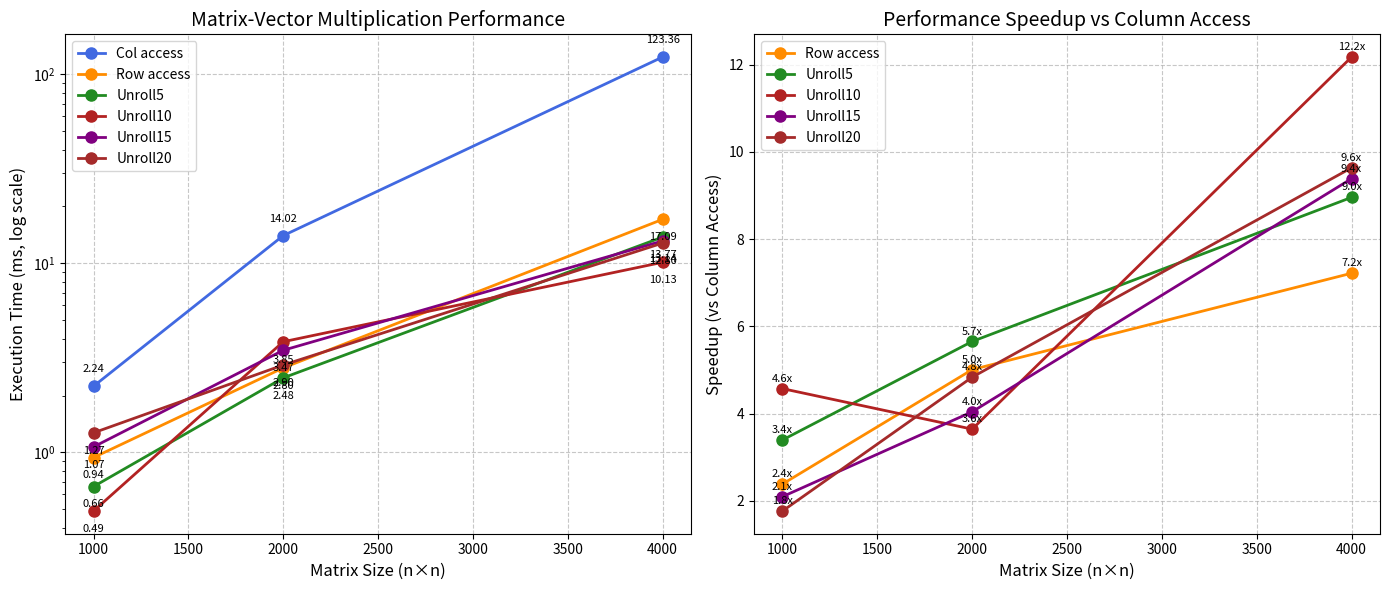
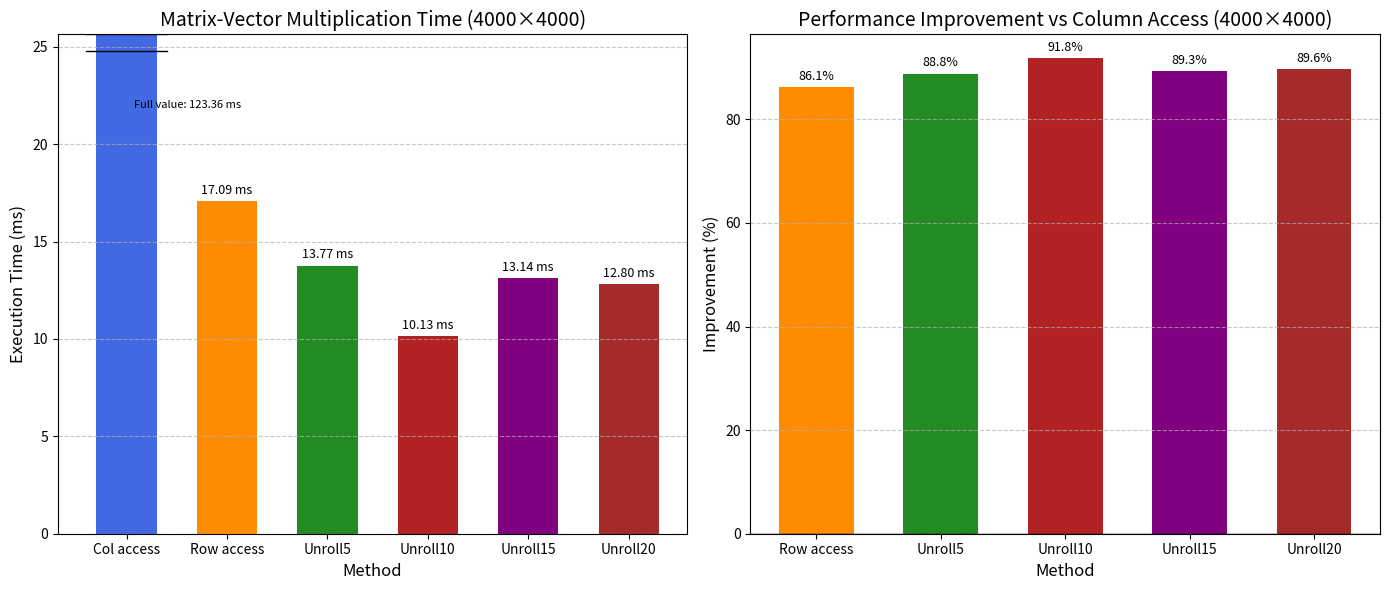

The script that saved these images, in order:
#!/usr/bin/env python3
import numpy as np
import matplotlib.pyplot as plt
import os
import re

# 创建图片目录
if not os.path.exists('fig'):
    os.makedirs('fig')

# 从实验结果文件中读取数据
def read_matrix_vector_data():
    data = {}
    sizes = [1000, 2000, 4000]
    
    for size in sizes:
        try:
            with open(f'results/matrix_vector_{size}.txt', 'r') as f:
                lines = f.readlines()
                
            size_data = {}
            for line in lines:
                match = re.search(r'(.*) time: ([0-9.]+) ms', line)
                if match:
                    method = match.group(1).strip()
                    time_ms = float(match.group(2))
                    size_data[method] = time_ms
            
            if size_data:
                data[size] = size_data
                print(f"Loaded data for size {size}: {size_data}")
        except (FileNotFoundError, IOError) as e:
            print(f"Warning: Could not read data for size {size}: {e}")
    
    return data

def plot_matrix_vector_performance():
    # 读取实验数据
    data = read_matrix_vector_data()
    
    if not data:
        print("No data found. Using simulated data.")
        # 使用模拟数据
        data = {
            1000: {
                'Col access': 2.24, 'Row access': 0.94, 
                'Unroll5': 0.66, 'Unroll10': 0.49, 'Unroll15': 1.07, 'Unroll20': 1.27
            },
            2000: {
                'Col access': 14.02, 'Row access': 2.80,
                'Unroll5': 2.48, 'Unroll10': 3.85, 'Unroll15': 3.47, 'Unroll20': 2.90
            },
            4000: {
                'Col access': 123.36, 'Row access': 17.09,
                'Unroll5': 13.77, 'Unroll10': 10.13, 'Unroll15': 13.14, 'Unroll20': 12.80
            }
        }
    
    # 提取数据
    sizes = sorted(data.keys())
    methods = ['Col access', 'Row access', 'Unroll5', 'Unroll10', 'Unroll15', 'Unroll20']
    
    # 检查哪些方法在所有尺寸中都有数据
    valid_methods = []
    for method in methods:
        valid = True
        for size in sizes:
            if method not in data[size]:
                valid = False
                print(f"Method {method} missing for size {size}")
                break
        if valid:
            valid_methods.append(method)
    
    if not valid_methods:
        print("No valid methods found across all sizes.")
        return
    
    # 获取每种方法在不同矩阵尺寸下的执行时间
    perf_data = {}
    for method in valid_methods:
        perf_data[method] = [data[size][method] for size in sizes]
    
    # 计算加速比（相对于列访问的改进）
    speedup_data = {}
    for method in valid_methods:
        if method != 'Col access':
            speedup_data[method] = [data[size]['Col access'] / data[size][method] for size in sizes]
    
    # 创建两个子图
    fig, (ax1, ax2) = plt.subplots(1, 2, figsize=(14, 6))
    
    # 颜色设置
    colors = {
        'Col access': 'royalblue',
        'Row access': 'darkorange',
        'Unroll5': 'forestgreen',
        'Unroll10': 'firebrick',
        'Unroll15': 'purple',
        'Unroll20': 'brown'
    }
    
    # 1. 左图：对数刻度的执行时间
    for method in valid_methods:
        ax1.plot(sizes, perf_data[method], 'o-', linewidth=2, markersize=8, 
                label=method, color=colors.get(method, 'gray'))
    
    ax1.set_xlabel('Matrix Size (n×n)', fontsize=12)
    ax1.set_ylabel('Execution Time (ms, log scale)', fontsize=12)
    ax1.set_title('Matrix-Vector Multiplication Performance', fontsize=14)
    ax1.set_yscale('log')
    ax1.grid(True, linestyle='--', alpha=0.7)
    ax1.legend(loc='upper left')
    
    # 在数据点上添加值标签
    for method in valid_methods:
        for i, (size, time) in enumerate(zip(sizes, perf_data[method])):
            ax1.annotate(f'{time:.2f}', 
                        xy=(size, time),
                        xytext=(0, 10 if method == 'Col access' else -15),
                        textcoords='offset points',
                        ha='center', fontsize=8)
    
    # 2. 右图：加速比（相对于列访问）
    for method in speedup_data:
        ax2.plot(sizes, speedup_data[method], 'o-', linewidth=2, markersize=8,
                label=method, color=colors.get(method, 'gray'))
    
    ax2.set_xlabel('Matrix Size (n×n)', fontsize=12)
    ax2.set_ylabel('Speedup (vs Column Access)', fontsize=12)
    ax2.set_title('Performance Speedup vs Column Access', fontsize=14)
    ax2.grid(True, linestyle='--', alpha=0.7)
    ax2.legend(loc='upper left')
    
    # 在数据点上添加值标签
    for method in speedup_data:
        for i, (size, speedup) in enumerate(zip(sizes, speedup_data[method])):
            ax2.annotate(f'{speedup:.1f}x', 
                        xy=(size, speedup),
                        xytext=(0, 5),
                        textcoords='offset points',
                        ha='center', fontsize=8)
    
    # 调整布局并保存
    plt.tight_layout()
    plt.savefig('fig/matrix_vector_performance.png', dpi=300, bbox_inches='tight')
    plt.close()
    
    print("Matrix-vector performance chart saved as fig/matrix_vector_performance.png")

    # 绘制4000x4000矩阵的详细性能对比柱状图
    plot_detail_performance(data)

def plot_detail_performance(data):
    if 4000 not in data:
        print("No data for 4000x4000 matrix. Skipping detailed performance chart.")
        return
    
    size_data = data[4000]
    methods = ['Col access', 'Row access', 'Unroll5', 'Unroll10', 'Unroll15', 'Unroll20']
    
    # 过滤出存在的方法
    valid_methods = [m for m in methods if m in size_data]
    times = [size_data[m] for m in valid_methods]
    
    # 计算相对于列访问的性能提升百分比
    col_time = size_data.get('Col access', 0)
    if col_time > 0:
        improvements = [(col_time - t) / col_time * 100 for t in times]
    else:
        improvements = [0] * len(valid_methods)
    
    # 创建图表
    fig, (ax1, ax2) = plt.subplots(1, 2, figsize=(14, 6))
    
    # 颜色设置
    colors = {
        'Col access': 'royalblue',
        'Row access': 'darkorange',
        'Unroll5': 'forestgreen',
        'Unroll10': 'firebrick',
        'Unroll15': 'purple',
        'Unroll20': 'brown'
    }
    
    bar_colors = [colors.get(m, 'gray') for m in valid_methods]
    
    # 1. 左图：执行时间柱状图
    bars1 = ax1.bar(valid_methods, times, color=bar_colors, width=0.6)
    
    # 添加数据标签
    for bar in bars1:
        height = bar.get_height()
        ax1.annotate(f'{height:.2f} ms',
                    xy=(bar.get_x() + bar.get_width() / 2, height),
                    xytext=(0, 3),
                    textcoords="offset points",
                    ha='center', va='bottom', fontsize=9)
    
    ax1.set_title('Matrix-Vector Multiplication Time (4000×4000)', fontsize=14)
    ax1.set_ylabel('Execution Time (ms)', fontsize=12)
    ax1.set_xlabel('Method', fontsize=12)
    
    # 如果列访问时间太长，截断y轴以便更好地查看其他方法
    if 'Col access' in size_data and size_data['Col access'] > 60:
        other_max = max([t for m, t in size_data.items() if m != 'Col access'])
        ax1.set_ylim(0, other_max * 1.5)
        # 添加截断标记
        ax1.plot([bars1[0].get_x() - 0.1, bars1[0].get_x() + bars1[0].get_width() + 0.1], 
                [other_max * 1.5, other_max * 1.5], 'k-', lw=1)
        ax1.plot([bars1[0].get_x() - 0.1, bars1[0].get_x() + bars1[0].get_width() + 0.1], 
                [other_max * 1.45, other_max * 1.45], 'k-', lw=1)
        # 添加完整值的标注
        ax1.annotate(f'Full value: {size_data["Col access"]:.2f} ms', 
                    xy=(0, other_max * 1.3),
                    xytext=(5, -5),
                    textcoords='offset points',
                    ha='left', fontsize=8)
    
    ax1.grid(axis='y', linestyle='--', alpha=0.7)
    
    # 2. 右图：性能提升百分比
    # 过滤掉第一个方法（Col access）的改进百分比
    if 'Col access' in valid_methods and valid_methods[0] == 'Col access':
        improvement_methods = valid_methods[1:]
        improvement_values = improvements[1:]
    else:
        improvement_methods = valid_methods
        improvement_values = improvements
    
    bars2 = ax2.bar(improvement_methods, improvement_values, 
                  color=[colors.get(m, 'gray') for m in improvement_methods],
                  width=0.6)
    
    # 添加数据标签
    for bar in bars2:
        height = bar.get_height()
        ax2.annotate(f'{height:.1f}%',
                    xy=(bar.get_x() + bar.get_width() / 2, height),
                    xytext=(0, 3),
                    textcoords="offset points",
                    ha='center', va='bottom', fontsize=9)
    
    ax2.set_title('Performance Improvement vs Column Access (4000×4000)', fontsize=14)
    ax2.set_ylabel('Improvement (%)', fontsize=12)
    ax2.set_xlabel('Method', fontsize=12)
    ax2.grid(axis='y', linestyle='--', alpha=0.7)
    
    # 添加水平基准线
    ax2.axhline(y=0, color='black', linestyle='-', alpha=0.2)
    
    # 调整布局并保存
    plt.tight_layout()
    plt.savefig('fig/matrix_vector_detail_performance.png', dpi=300, bbox_inches='tight')
    plt.close()
    
    print("Detailed matrix-vector performance chart saved as fig/matrix_vector_detail_performance.png")

if __name__ == "__main__":
    plot_matrix_vector_performance() 
